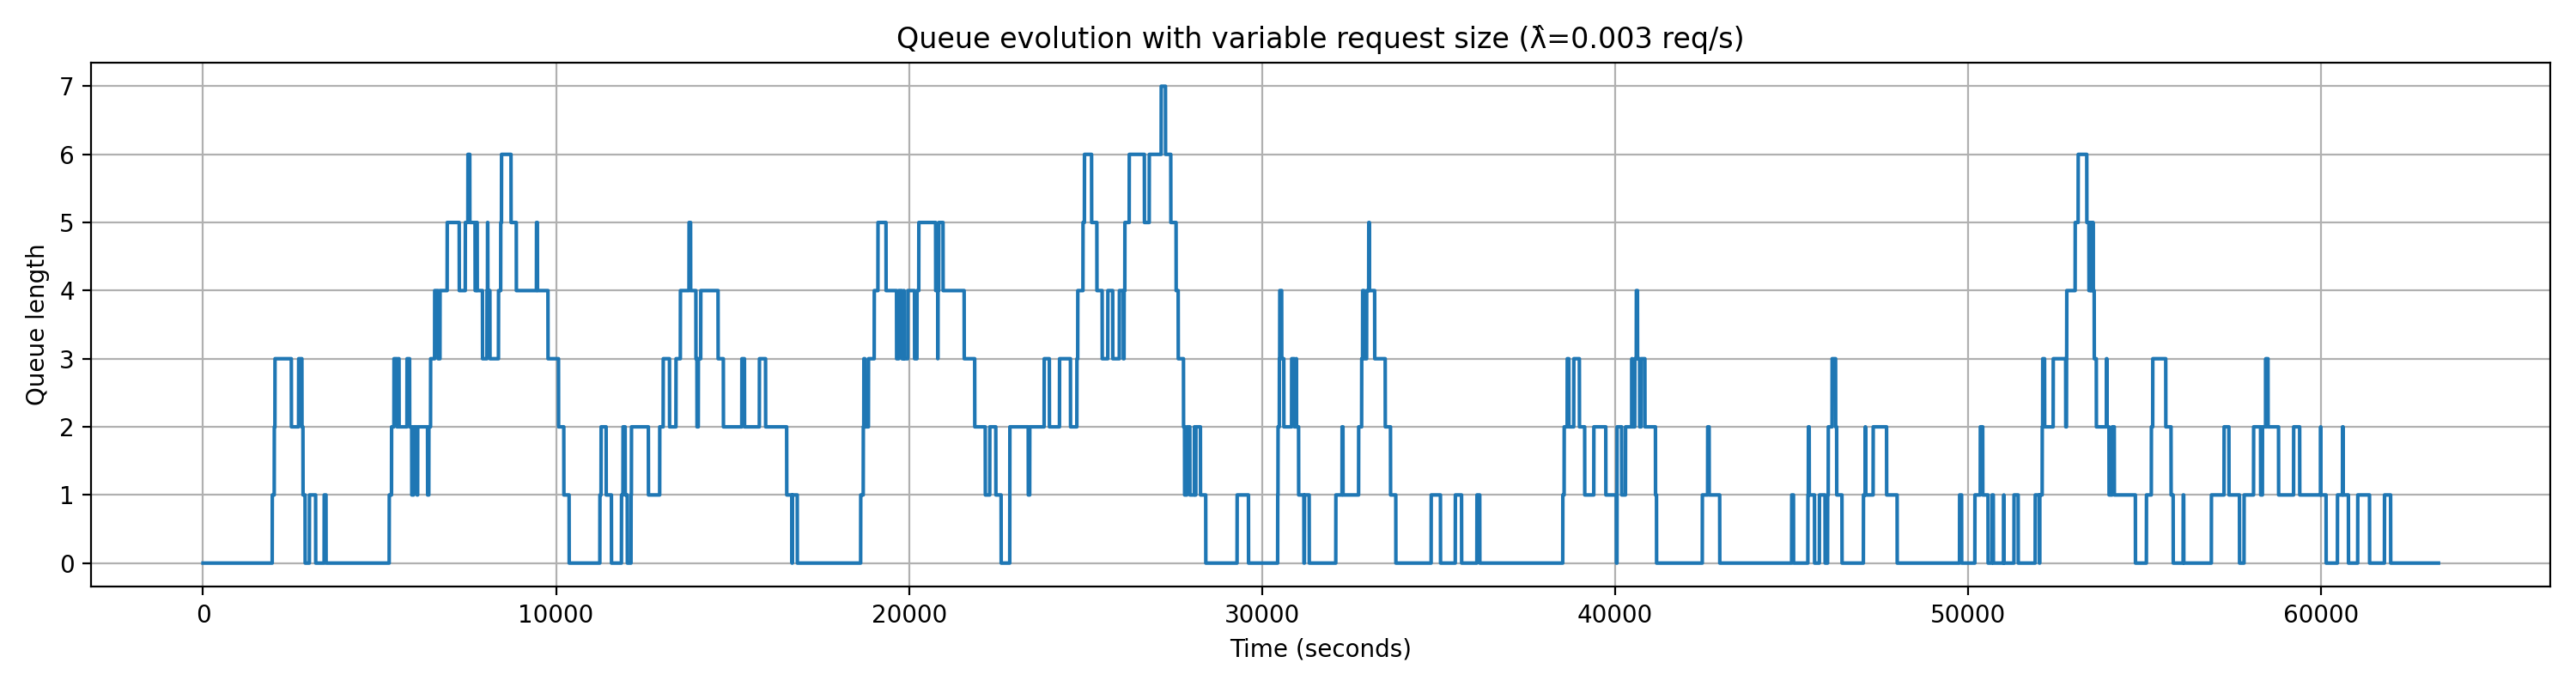

The file beside this chart, header and first rows:
request_id, arrival_time_s, num_images, start_service_time_s, end_service_time_s, service_time_s, wait_time_s
1, 156.4, 500, 156.4, 455.4, 299, 0.0
2, 1160, 100, 1160, 1220, 59.8, 0.0
3, 1599, 100, 1599, 1659, 59.8, 0.0
4, 1903, 1000, 1903, 2501, 598, 0.0
5, 1960, 500, 2501, 2800, 299, 541.4
6, 2016, 50, 2800, 2830, 29.9, 783.9
7, 2036, 100, 2830, 2890, 59.8, 793.8
8, 2706, 500, 2890, 3189, 299, 183.2
9, 3013, 50, 3189, 3219, 29.9, 175.8
10, 3423, 100, 3423, 3483, 59.8, 0.0
11, 3430, 250, 3483, 3633, 149.5, 52.86
12, 4598, 500, 4598, 4897, 299, 0.0
13, 5193, 500, 5193, 5492, 299, 0.0
14, 5273, 100, 5492, 5552, 59.8, 219.4
15, 5340, 500, 5552, 5851, 299, 212.3
16, 5407, 100, 5851, 5911, 59.8, 443.8
17, 5528, 250, 5911, 6061, 149.5, 382.6
18, 5776, 500, 6061, 6360, 299, 284.2
19, 5965, 500, 6360, 6659, 299, 394.6
20, 6080, 1000, 6659, 7256, 598, 578.9
21, 6395, 500, 7256, 7555, 299, 861.4
22, 6445, 250, 7555, 7705, 149.5, 1110
23, 6560, 100, 7705, 7765, 59.8, 1145
24, 6712, 250, 7765, 7914, 149.5, 1052
25, 6915, 250, 7914, 8064, 149.5, 998.8
26, 7428, 100, 8064, 8124, 59.8, 635.7
27, 7502, 1000, 8124, 8721, 598, 621.2
28, 7743, 250, 8721, 8871, 149.5, 978.5
29, 8042, 1000, 8871, 9469, 598, 828.8
30, 8058, 500, 9469, 9768, 299, 1411
31, 8370, 500, 9768, 10067, 299, 1398
32, 8432, 250, 10067, 10216, 149.5, 1635
33, 8455, 250, 10216, 10366, 149.5, 1762
34, 9446, 250, 10366, 10515, 149.5, 920.1
35, 10569, 100, 10569, 10629, 59.8, 0.0
36, 11120, 500, 11120, 11419, 299, 0.0
37, 11241, 250, 11419, 11569, 149.5, 177.9
38, 11275, 50, 11569, 11598, 29.9, 293.1
39, 11660, 500, 11660, 11959, 299, 0.0
40, 11853, 100, 11959, 12018, 59.8, 105.6
41, 11896, 1000, 12018, 12616, 598, 122
42, 12124, 1000, 12616, 13214, 598, 492.1
43, 12136, 1000, 13214, 13812, 598, 1078
44, 12936, 250, 13812, 13962, 149.5, 876.3
45, 13036, 50, 13962, 13992, 29.9, 925.9
46, 13398, 1000, 13992, 14590, 598, 593.7
47, 13523, 250, 14590, 14739, 149.5, 1067
48, 13767, 1000, 14739, 15337, 598, 972
49, 14031, 1000, 15337, 15935, 598, 1306
50, 14099, 1000, 15935, 16533, 598, 1836
51, 15263, 250, 16533, 16683, 149.5, 1270
52, 15761, 250, 16683, 16832, 149.5, 921.8
53, 16696, 1000, 16832, 17430, 598, 136.3
54, 17447, 250, 17447, 17596, 149.5, 0.0
55, 17750, 100, 17750, 17810, 59.8, 0.0
56, 18600, 250, 18600, 18749, 149.5, 0.0
57, 18631, 1000, 18749, 19347, 598, 118.6
58, 18704, 500, 19347, 19646, 299, 643.9
59, 18719, 250, 19646, 19796, 149.5, 927.4
60, 18850, 100, 19796, 19856, 59.8, 945.7
... 140 more rows
